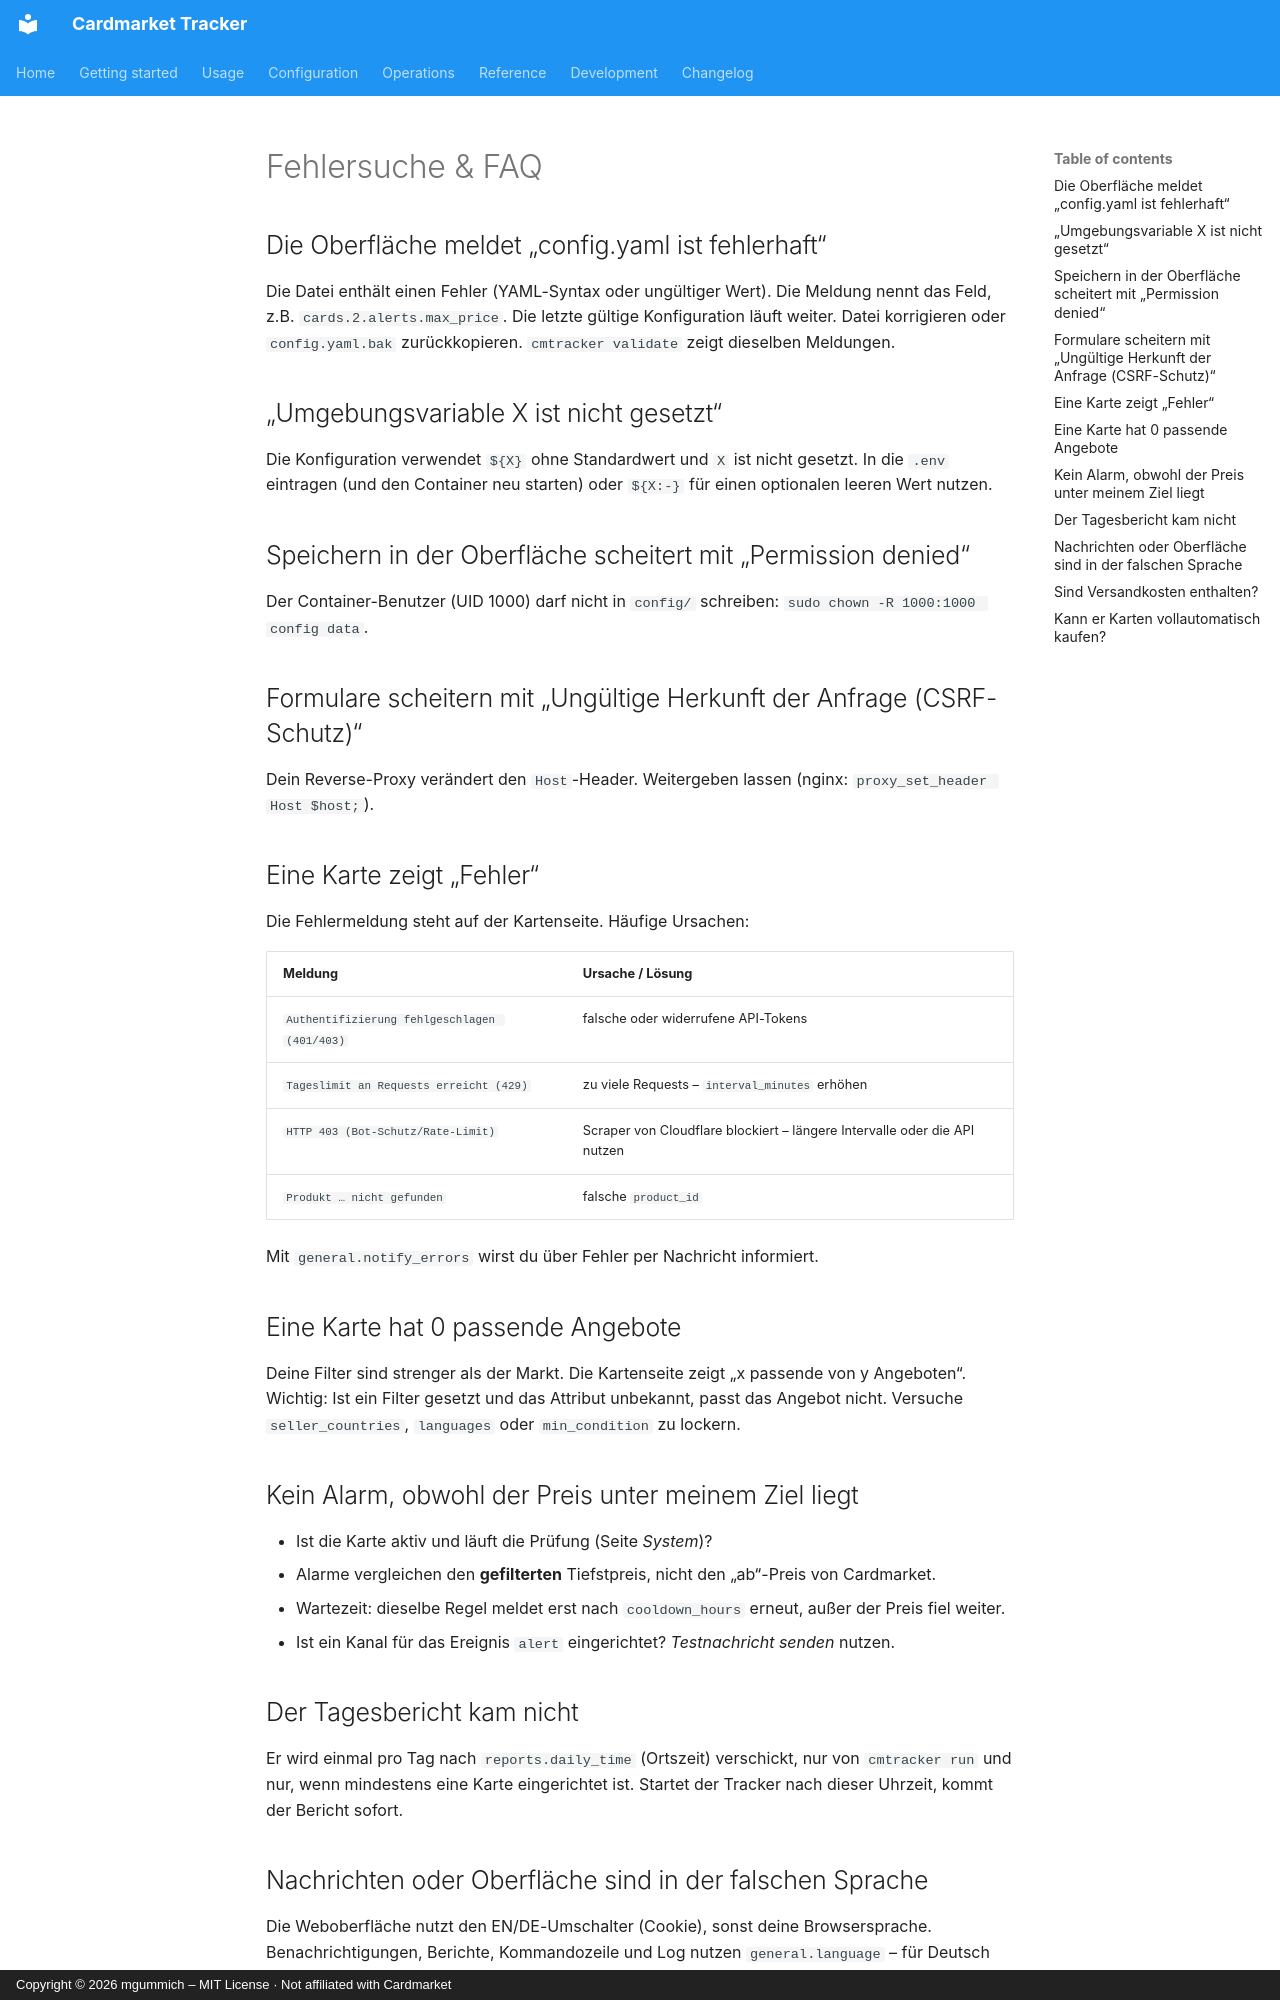

repository: mgummich/cardmarkettracker · page: operations/troubleshooting.de/index.html · generator: mkdocs · copyright: Copyright © 2026 mgummich – MIT License · Not affiliated with Cardmarket

# Fehlersuche & FAQ

## Die Oberfläche meldet „config.yaml ist fehlerhaft“

Die Datei enthält einen Fehler (YAML-Syntax oder ungültiger Wert). Die Meldung nennt das Feld,
z.B. `cards.2.alerts.max_price`. Die letzte gültige Konfiguration läuft weiter. Datei
korrigieren oder `config.yaml.bak` zurückkopieren. `cmtracker validate` zeigt dieselben Meldungen.

## „Umgebungsvariable X ist nicht gesetzt“

Die Konfiguration verwendet `${X}` ohne Standardwert und `X` ist nicht gesetzt. In die `.env`
eintragen (und den Container neu starten) oder `${X:-}` für einen optionalen leeren Wert nutzen.

## Speichern in der Oberfläche scheitert mit „Permission denied“

Der Container-Benutzer (UID 1000) darf nicht in `config/` schreiben:
`sudo chown -R 1000:1000 config data`.

## Formulare scheitern mit „Ungültige Herkunft der Anfrage (CSRF-Schutz)“

Dein Reverse-Proxy verändert den `Host`-Header. Weitergeben lassen
(nginx: `proxy_set_header Host $host;`).

## Eine Karte zeigt „Fehler“

Die Fehlermeldung steht auf der Kartenseite. Häufige Ursachen:

| Meldung | Ursache / Lösung |
|---|---|
| `Authentifizierung fehlgeschlagen (401/403)` | falsche oder widerrufene API-Tokens |
| `Tageslimit an Requests erreicht (429)` | zu viele Requests – `interval_minutes` erhöhen |
| `HTTP 403 (Bot-Schutz/Rate-Limit)` | Scraper von Cloudflare blockiert – längere Intervalle oder die API nutzen |
| `Produkt … nicht gefunden` | falsche `product_id` |

Mit `general.notify_errors` wirst du über Fehler per Nachricht informiert.

## Eine Karte hat 0 passende Angebote

Deine Filter sind strenger als der Markt. Die Kartenseite zeigt „x passende von y Angeboten“.
Wichtig: Ist ein Filter gesetzt und das Attribut unbekannt, passt das Angebot nicht. Versuche
`seller_countries`, `languages` oder `min_condition` zu lockern.

## Kein Alarm, obwohl der Preis unter meinem Ziel liegt

- Ist die Karte aktiv und läuft die Prüfung (Seite *System*)?
- Alarme vergleichen den **gefilterten** Tiefstpreis, nicht den „ab“-Preis von Cardmarket.
- Wartezeit: dieselbe Regel meldet erst nach `cooldown_hours` erneut, außer der Preis fiel weiter.
- Ist ein Kanal für das Ereignis `alert` eingerichtet? *Testnachricht senden* nutzen.

## Der Tagesbericht kam nicht

Er wird einmal pro Tag nach `reports.daily_time` (Ortszeit) verschickt, nur von `cmtracker run`
und nur, wenn mindestens eine Karte eingerichtet ist. Startet der Tracker nach dieser Uhrzeit,
kommt der Bericht sofort.
